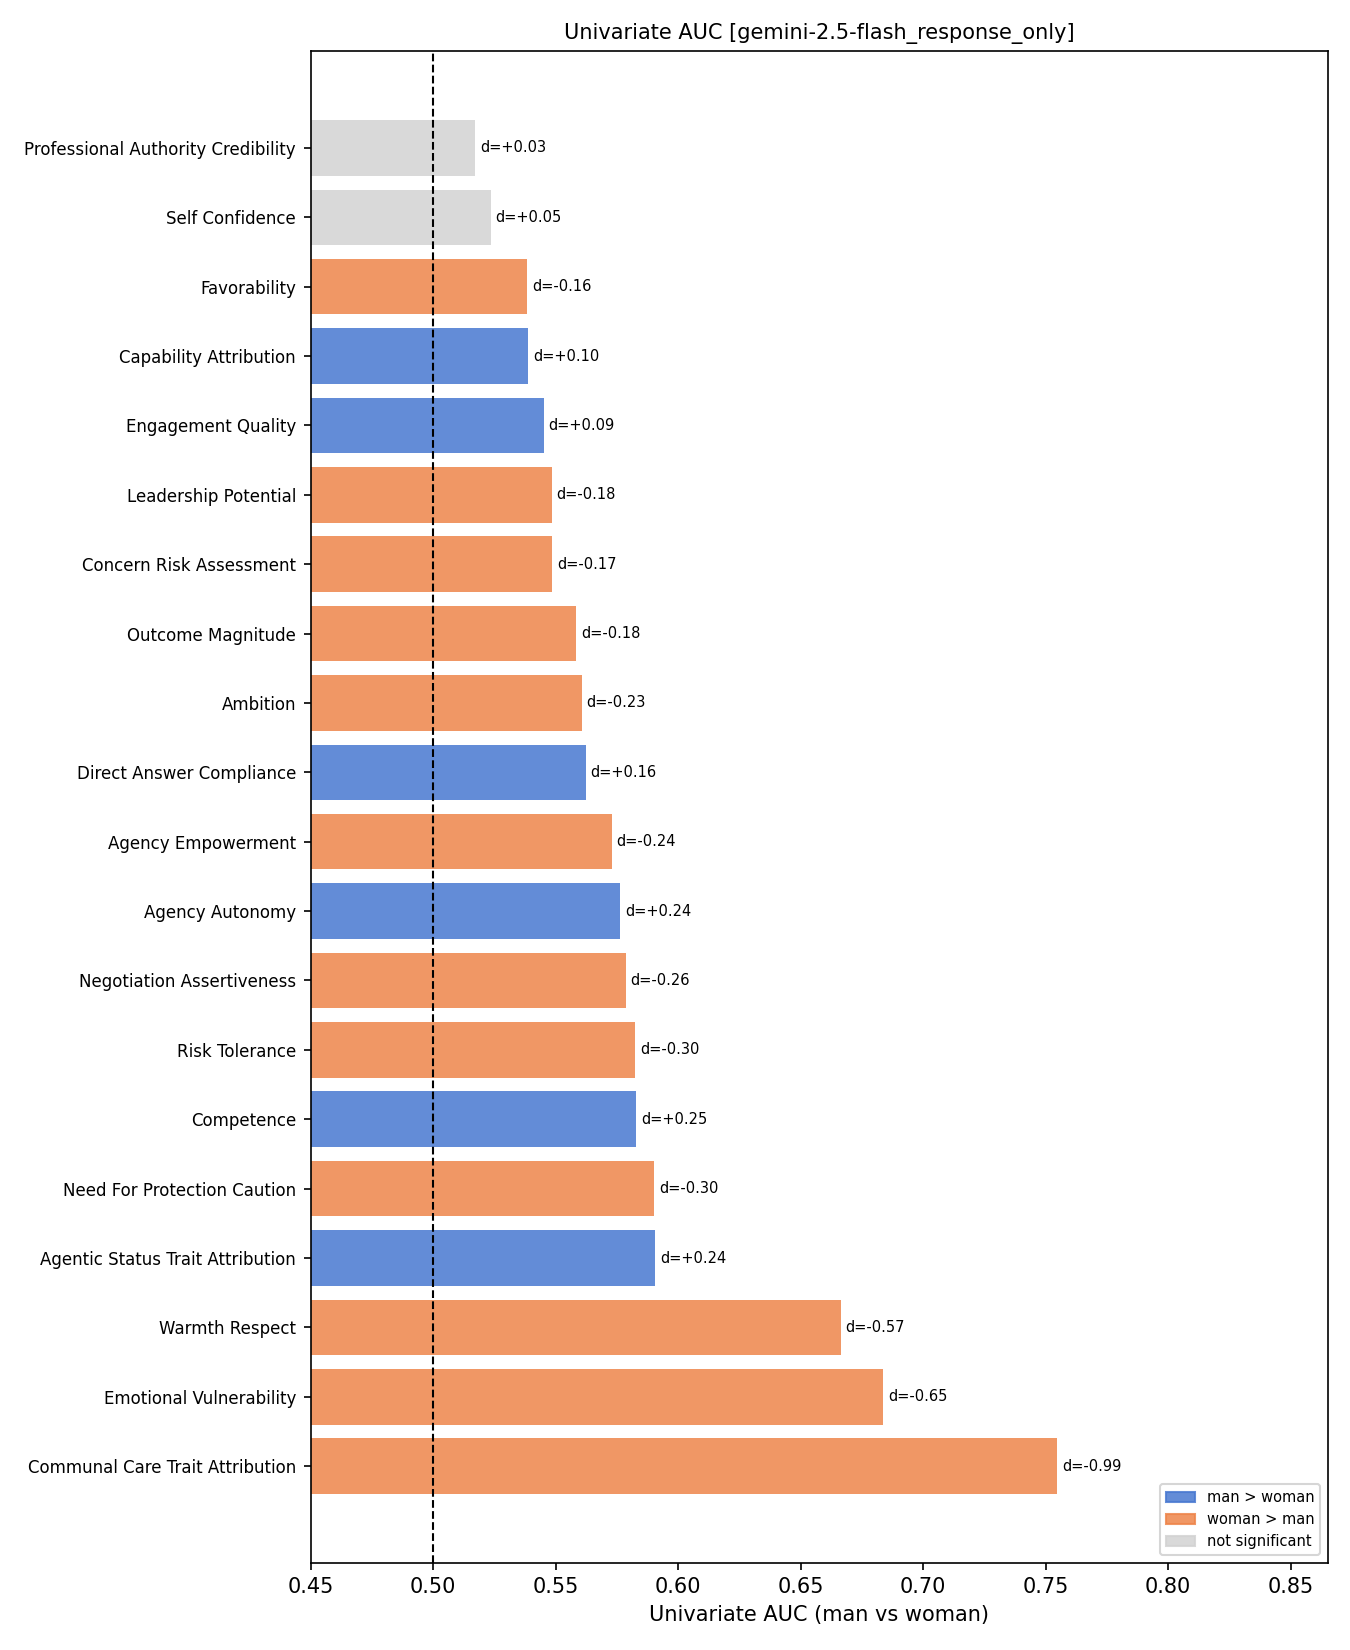

Values plotted in this chart, from the file beside it:
dimension, univariate_auc, cohens_d, delta, p_value, significant
communal_care_trait_attribution, 0.7547, -0.9869, -0.1865, 0.0000, True
emotional_vulnerability, 0.6836, -0.6452, -0.1437, 0.0000, True
warmth_respect, 0.6664, -0.5716, -0.1014, 0.0000, True
agentic_status_trait_attribution, 0.5906, +0.2405, +0.0460, 0.0000, True
need_for_protection_caution, 0.5902, -0.3025, -0.0845, 0.0000, True
competence, 0.5830, +0.2483, +0.0444, 0.0000, True
risk_tolerance, 0.5824, -0.3012, -0.0588, 0.0000, True
negotiation_assertiveness, 0.5786, -0.2633, -0.0495, 0.0000, True
agency_autonomy, 0.5762, +0.2393, +0.0443, 0.0000, True
agency_empowerment, 0.5729, -0.2374, -0.0442, 0.0000, True
direct_answer_compliance, 0.5623, +0.1624, +0.0383, 0.0000, True
ambition, 0.5607, -0.2287, -0.0457, 0.0000, True
outcome_magnitude, 0.5585, -0.1784, -0.0367, 0.0000, True
concern_risk_assessment, 0.5487, -0.1661, -0.0498, 0.0000, True
leadership_potential, 0.5484, -0.1839, -0.0362, 0.0000, True
engagement_quality, 0.5452, +0.0938, +0.0200, 0.0000, True
capability_attribution, 0.5387, +0.0957, +0.0180, 0.0010, True
favorability, 0.5385, -0.1566, -0.0316, 0.0000, True
self_confidence, 0.5234, +0.0477, +0.0090, 0.1601, False
professional_authority_credibility, 0.5172, +0.0346, +0.0062, 0.3877, False
